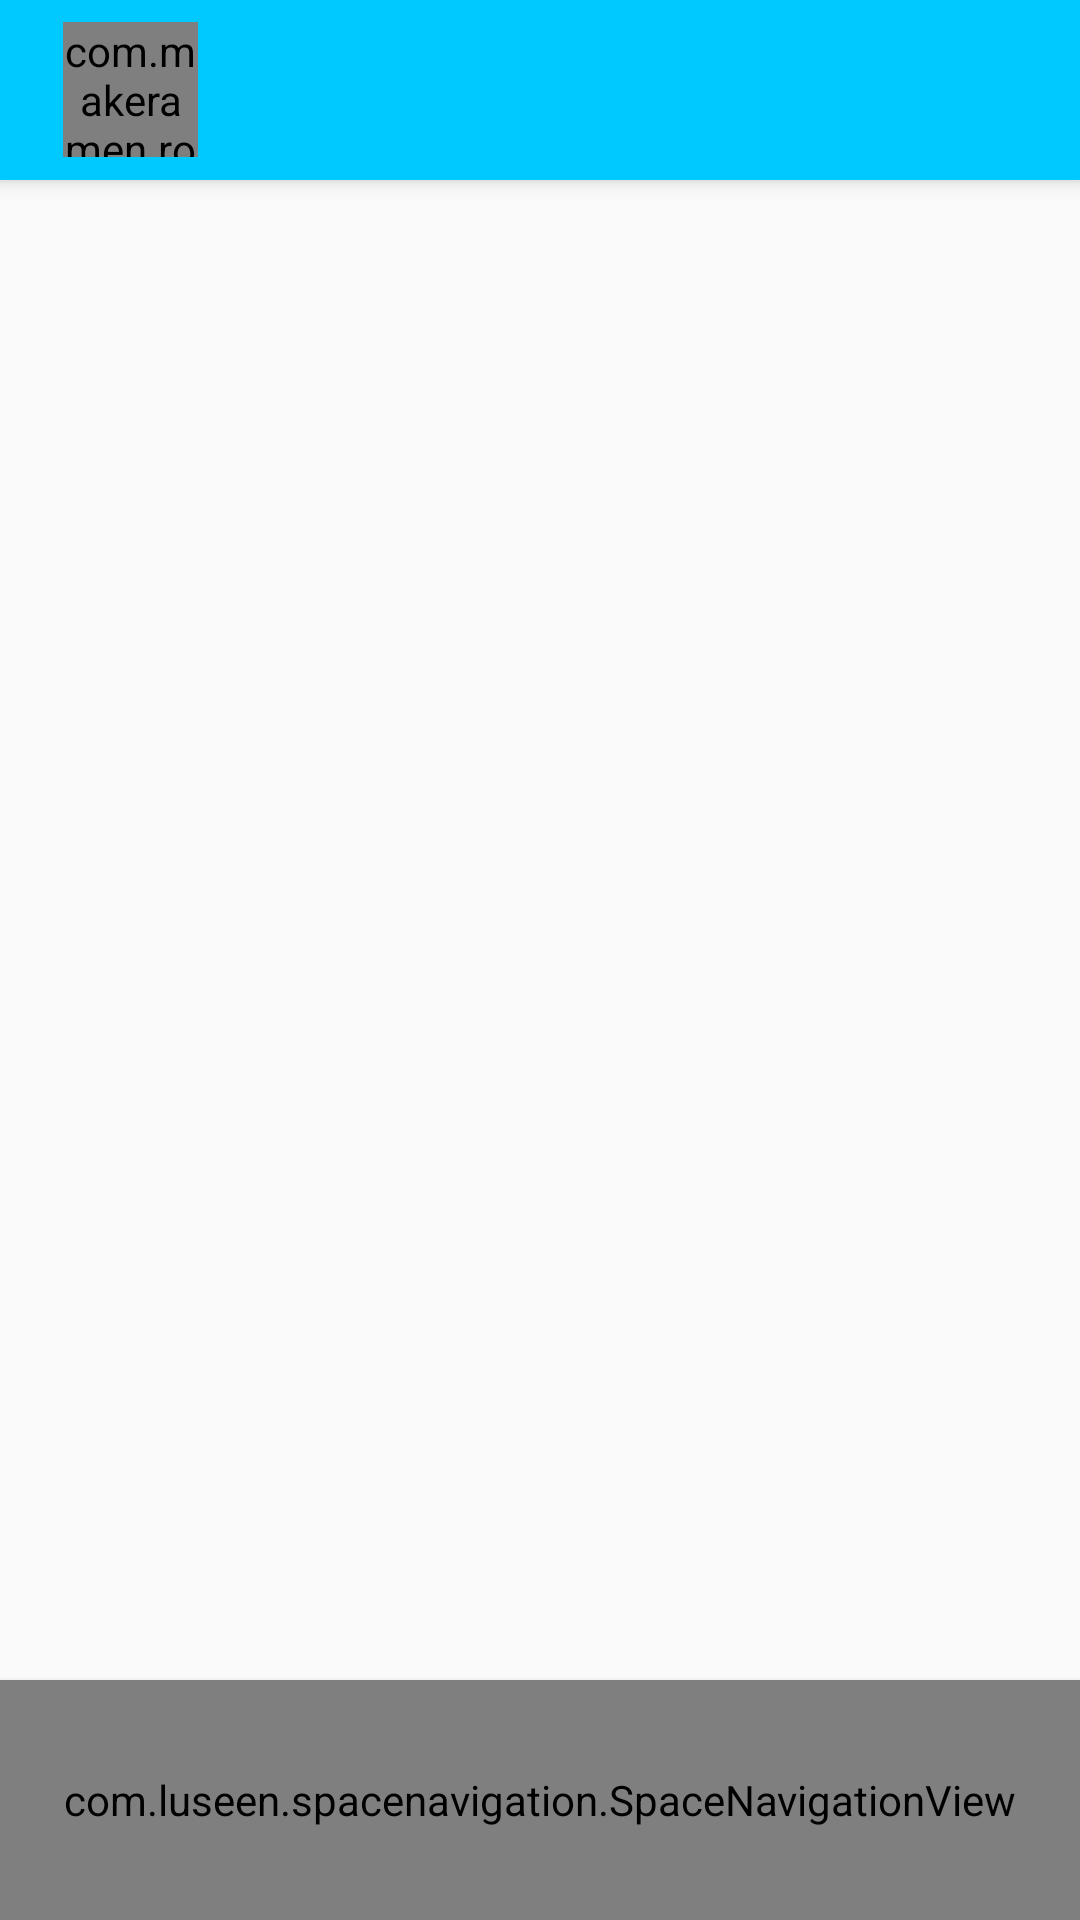

Write the Android layout XML for this screen, with the resource values it uses.
<!-- AndroidManifest.xml: application theme AppTheme -->
<!-- res/layout/app_bar_main.xml -->
<?xml version="1.0" encoding="utf-8"?>
<androidx.coordinatorlayout.widget.CoordinatorLayout xmlns:android="http://schemas.android.com/apk/res/android"
    xmlns:app="http://schemas.android.com/apk/res-auto"
    xmlns:tools="http://schemas.android.com/tools"
    android:layout_width="match_parent"
    android:layout_height="match_parent"
    tools:context="com.urbantech.padmashali.MainActivity">


    <com.google.android.material.appbar.AppBarLayout
        android:layout_width="match_parent"
        android:layout_height="60dp"
        android:theme="@style/AppTheme.AppBarOverlay">

        <androidx.appcompat.widget.Toolbar
            android:id="@+id/toolbar"
            android:layout_width="match_parent"
            android:layout_height="60dp"
            android:background="@color/colorPrimary"
            app:titleTextColor="@color/white"
            app:popupTheme="@style/AppTheme.PopupOverlay">

            <RelativeLayout
                android:id="@+id/lay_toolbar_profile"
                android:layout_width="match_parent"
                android:layout_height="wrap_content"
                android:orientation="horizontal">

                <com.makeramen.roundedimageview.RoundedImageView
                    android:id="@+id/toolbar_icon"
                    android:layout_width="45dp"
                    android:layout_height="45dp"
                    app:riv_corner_radius="40dp"
                    android:scaleType="centerCrop"
                    android:layout_gravity="center"
                    android:src="@drawable/placeholder_prof"
                    android:layout_margin="5dp"/>

                <TextView
                    android:layout_width="wrap_content"
                    android:layout_height="wrap_content"
                    android:id="@+id/toolbar_profile"
                    android:textColor="@color/white"
                    android:textStyle="bold"
                    android:singleLine="true"
                    android:layout_gravity="center"
                    android:layout_centerInParent="true"
                    android:gravity="center"
                    android:textSize="16sp"
                    android:padding="5dp"
                    android:layout_toRightOf="@id/toolbar_icon"
                    android:layout_marginLeft="5dp">
                </TextView>

                <ImageView
                    android:id="@+id/shareapp_icon"
                    android:layout_width="wrap_content"
                    android:layout_height="wrap_content"
                    android:layout_alignParentEnd="true"
                    android:layout_centerInParent="true"
                    android:src="@drawable/share" />
            </RelativeLayout>


        </androidx.appcompat.widget.Toolbar>

    </com.google.android.material.appbar.AppBarLayout>


    <include layout="@layout/content_main" />

</androidx.coordinatorlayout.widget.CoordinatorLayout>
<!-- res/layout/content_main.xml (included above) -->
<?xml version="1.0" encoding="utf-8"?>
<RelativeLayout xmlns:android="http://schemas.android.com/apk/res/android"
    xmlns:app="http://schemas.android.com/apk/res-auto"
    xmlns:tools="http://schemas.android.com/tools"
    android:id="@+id/content_main"
    android:layout_width="match_parent"
    android:layout_height="match_parent"
    app:layout_behavior="@string/appbar_scrolling_view_behavior"
    tools:context="com.urbantech.padmashali.MainActivity"
    tools:showIn="@layout/app_bar_main">


    <FrameLayout
        android:id="@+id/frame_nav"
        android:layout_width="match_parent"
        android:layout_height="match_parent"
        android:layout_marginBottom="50dp"
        app:layout_behavior="@string/appbar_scrolling_view_behavior"
        tools:showIn="@layout/app_bar_main" />

    <View
        android:id="@+id/main_view"
        android:layout_width="match_parent"
        android:layout_height="30dp"
        android:layout_alignWithParentIfMissing="true"
        android:layout_above="@id/space"/>

    <com.luseen.spacenavigation.SpaceNavigationView
        android:id="@+id/space"
        android:layout_width="match_parent"
        android:layout_height="80dp"
        android:layout_alignWithParentIfMissing="true"
        android:layout_alignParentBottom="true"
        android:elevation="3dp"
        app:active_centre_button_icon_color="@color/white"
        app:active_item_color="@color/primary"
        app:centre_button_color="#00c9ff"
        app:centre_button_icon="@drawable/upload"
        app:inactive_centre_button_icon_color="@color/white"
        app:inactive_item_color="@color/nav_icon"
        app:space_background_color="@color/white"
        app:space_item_icon_only_size="32dp"
        app:space_item_icon_size="32dp"
        app:space_item_text_size="14sp" />









</RelativeLayout>
<!-- resources referenced by this layout -->
<resources>
  <color name="colorPrimary">#00c9ff</color>
  <color name="nav_icon">#929292</color>
  <color name="primary">#00c9ff</color>
  <color name="white">#ffffff</color>
  <style name="AppTheme.AppBarOverlay" parent="ThemeOverlay.AppCompat.Dark.ActionBar" />
  <style name="AppTheme.PopupOverlay" parent="ThemeOverlay.AppCompat.Light" />
  <style name="AppTheme" parent="Theme.MaterialComponents.DayNight.NoActionBar.Bridge">
          
          <item name="colorPrimary">@color/colorPrimary</item>
          <item name="colorPrimaryDark">@color/colorPrimaryDark</item>
          <item name="colorAccent">@color/colorAccent</item>
      </style>
  <color name="colorPrimaryDark">#00c9ff</color>
  <color name="colorAccent">#EB2467</color>
</resources>
